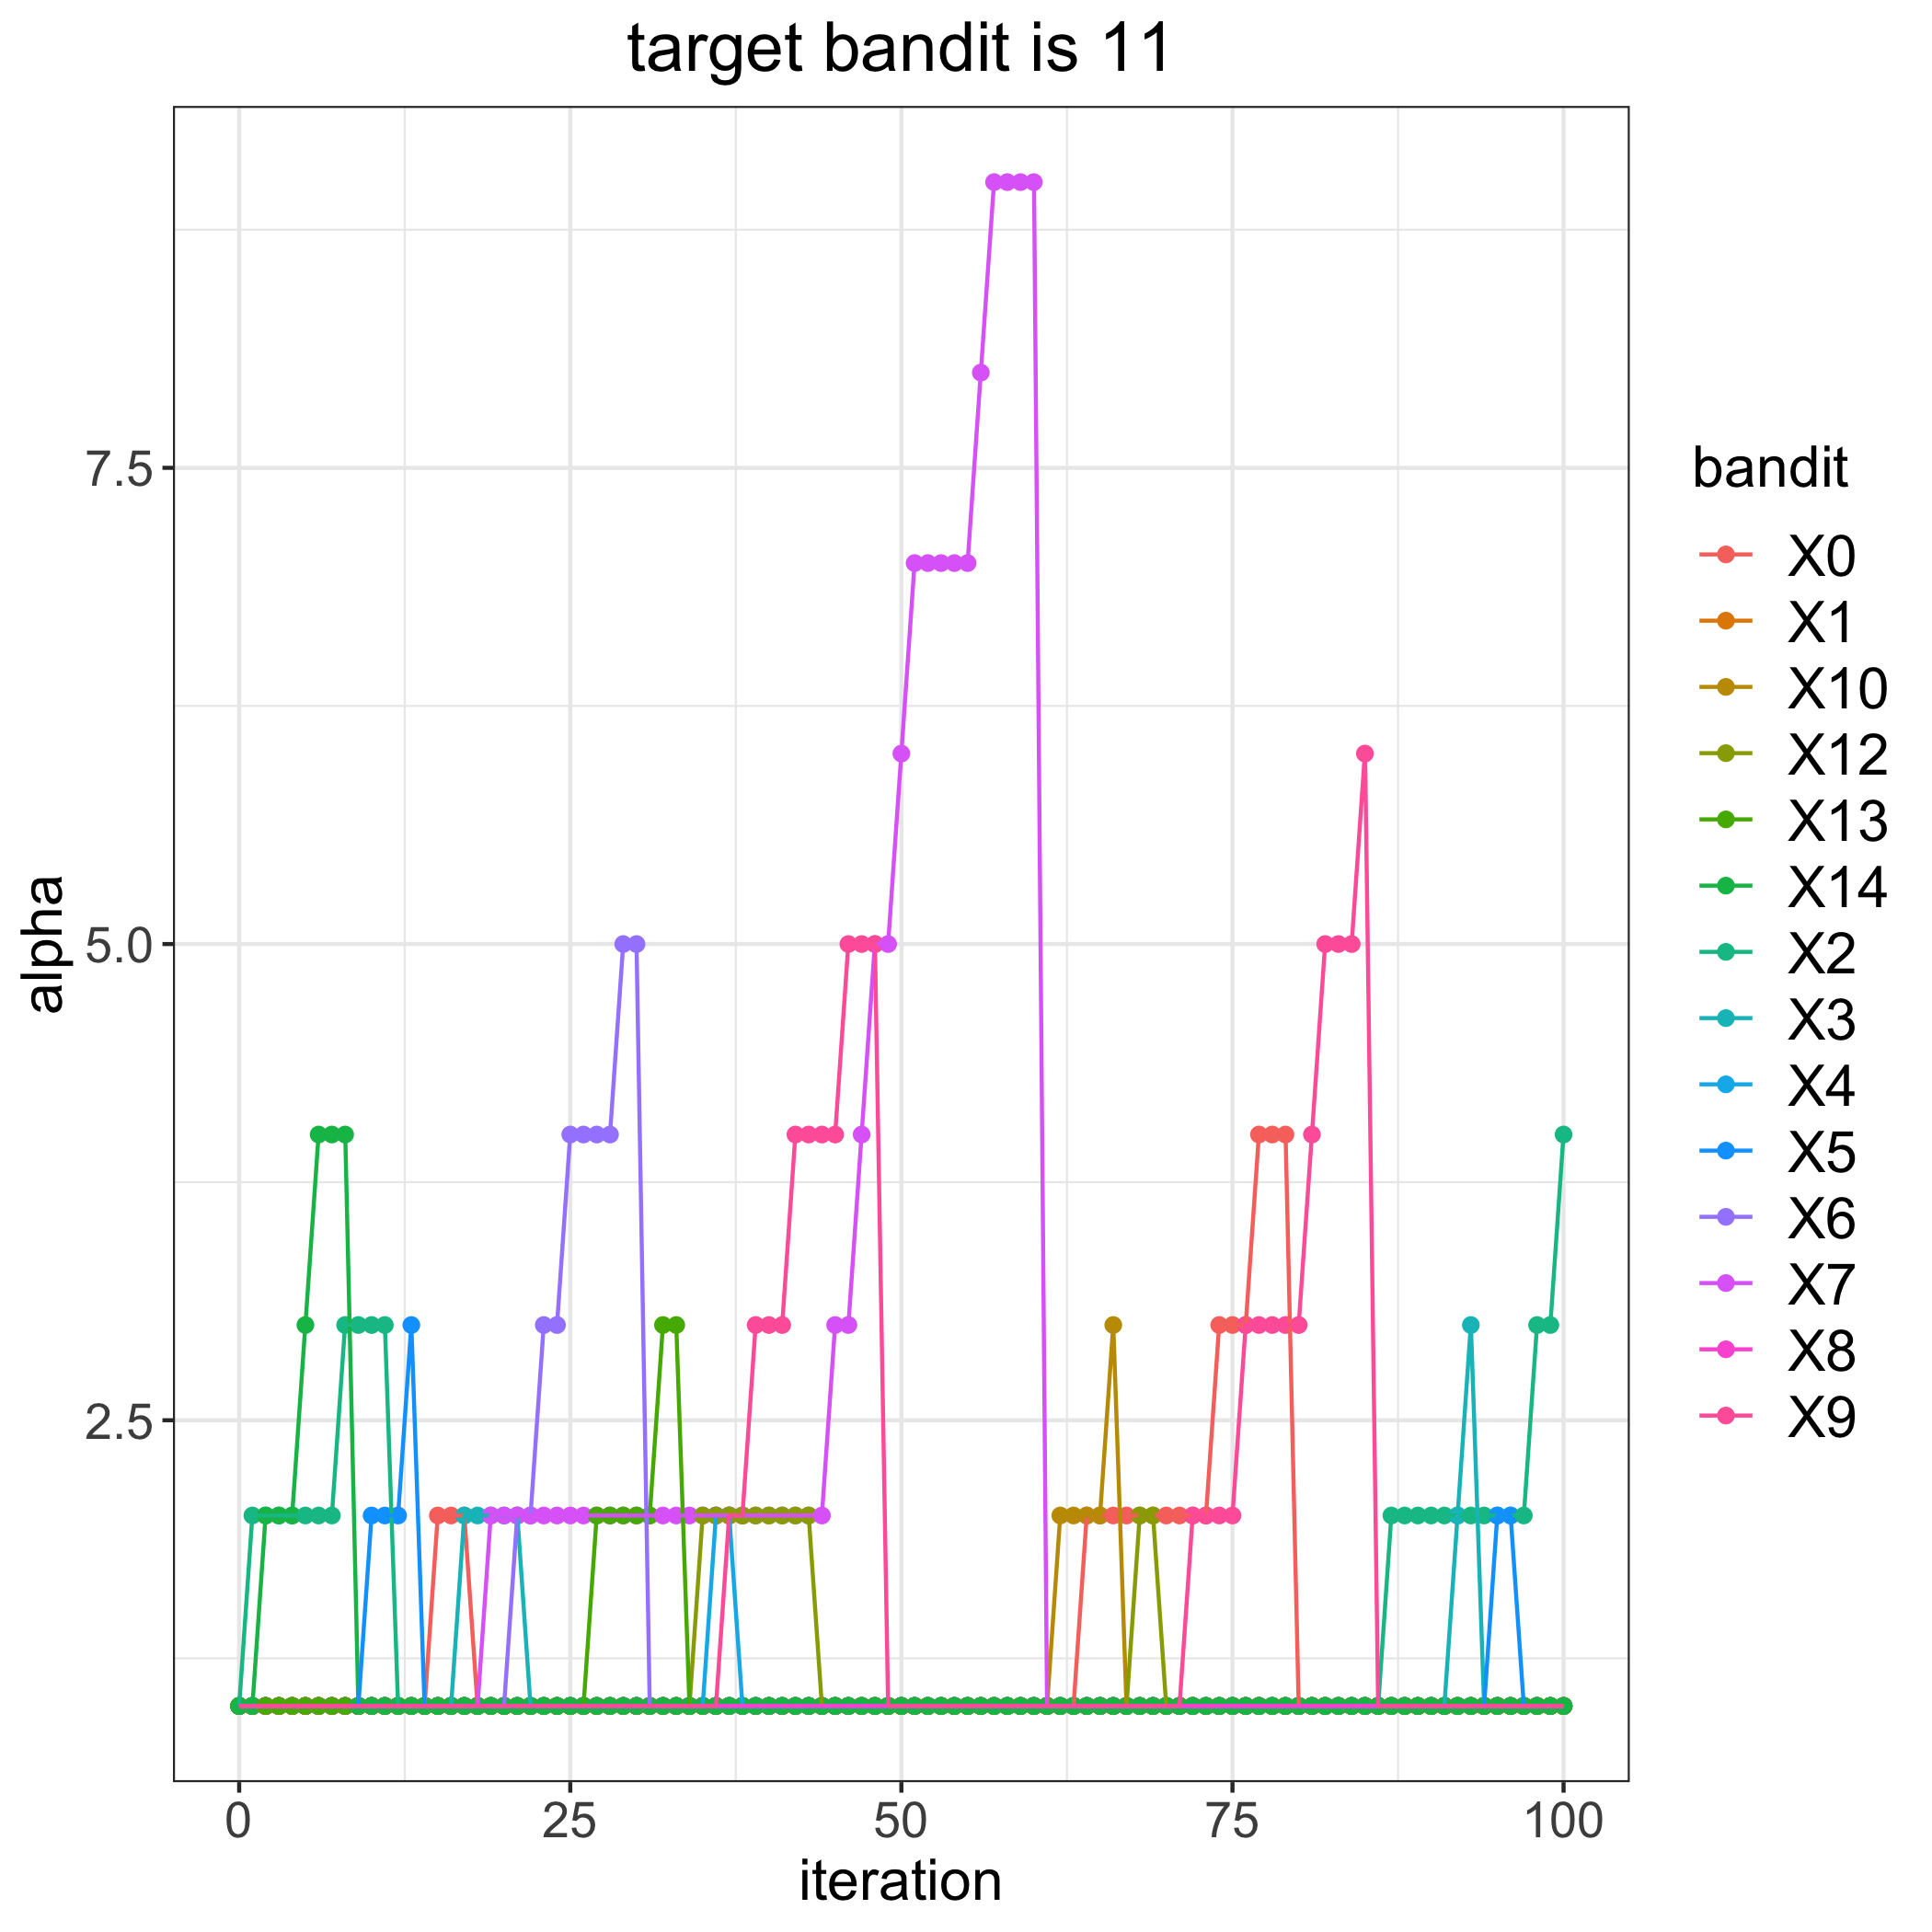

Values plotted in this chart, from the file beside it:
, 0, 1, 2, 3, 4, 5, 6, 7, 8, 9, 10, 12, 13, 14
0, 1, 1, 1, 1, 1, 1, 1, 1, 1, 1, 1, 1, 1, 1
1, 1, 1, 2, 1, 1, 1, 1, 1, 1, 1, 1, 1, 1, 1
2, 1, 1, 2, 1, 1, 1, 1, 1, 1, 1, 1, 1, 1, 2
3, 1, 1, 2, 1, 1, 1, 1, 1, 1, 1, 1, 1, 1, 2
4, 1, 1, 2, 1, 1, 1, 1, 1, 1, 1, 1, 1, 1, 2
5, 1, 1, 2, 1, 1, 1, 1, 1, 1, 1, 1, 1, 1, 3
6, 1, 1, 2, 1, 1, 1, 1, 1, 1, 1, 1, 1, 1, 4
7, 1, 1, 2, 1, 1, 1, 1, 1, 1, 1, 1, 1, 1, 4
8, 1, 1, 3, 1, 1, 1, 1, 1, 1, 1, 1, 1, 1, 4
9, 1, 1, 3, 1, 1, 1, 1, 1, 1, 1, 1, 1, 1, 1
10, 1, 1, 3, 1, 1, 2, 1, 1, 1, 1, 1, 1, 1, 1
11, 1, 1, 3, 1, 1, 2, 1, 1, 1, 1, 1, 1, 1, 1
12, 1, 1, 1, 1, 1, 2, 1, 1, 1, 1, 1, 1, 1, 1
13, 1, 1, 1, 1, 1, 3, 1, 1, 1, 1, 1, 1, 1, 1
14, 1, 1, 1, 1, 1, 1, 1, 1, 1, 1, 1, 1, 1, 1
15, 2, 1, 1, 1, 1, 1, 1, 1, 1, 1, 1, 1, 1, 1
16, 2, 1, 1, 1, 1, 1, 1, 1, 1, 1, 1, 1, 1, 1
17, 2, 1, 1, 2, 1, 1, 1, 1, 1, 1, 1, 1, 1, 1
18, 1, 1, 1, 2, 1, 1, 1, 1, 1, 1, 1, 1, 1, 1
19, 1, 1, 1, 2, 1, 1, 1, 2, 1, 1, 1, 1, 1, 1
20, 1, 1, 1, 2, 1, 1, 1, 2, 1, 1, 1, 1, 1, 1
21, 1, 1, 1, 2, 1, 1, 2, 2, 1, 1, 1, 1, 1, 1
22, 1, 1, 1, 1, 1, 1, 2, 2, 1, 1, 1, 1, 1, 1
23, 1, 1, 1, 1, 1, 1, 3, 2, 1, 1, 1, 1, 1, 1
24, 1, 1, 1, 1, 1, 1, 3, 2, 1, 1, 1, 1, 1, 1
25, 1, 1, 1, 1, 1, 1, 4, 2, 1, 1, 1, 1, 1, 1
26, 1, 1, 1, 1, 1, 1, 4, 2, 1, 1, 1, 1, 1, 1
27, 1, 1, 1, 1, 1, 1, 4, 2, 1, 1, 1, 1, 2, 1
28, 1, 1, 1, 1, 1, 1, 4, 2, 1, 1, 1, 1, 2, 1
29, 1, 1, 1, 1, 1, 1, 5, 2, 1, 1, 1, 1, 2, 1
30, 1, 1, 1, 1, 1, 1, 5, 2, 1, 1, 1, 1, 2, 1
31, 1, 1, 1, 1, 1, 1, 1, 2, 1, 1, 1, 1, 2, 1
32, 1, 1, 1, 1, 1, 1, 1, 2, 1, 1, 1, 1, 3, 1
33, 1, 1, 1, 1, 1, 1, 1, 2, 1, 1, 1, 1, 3, 1
34, 1, 1, 1, 1, 1, 1, 1, 2, 1, 1, 1, 1, 1, 1
35, 1, 1, 1, 1, 1, 1, 1, 2, 1, 1, 1, 2, 1, 1
36, 1, 1, 1, 1, 2, 1, 1, 2, 1, 1, 1, 2, 1, 1
37, 1, 1, 1, 1, 2, 1, 1, 2, 1, 2, 1, 2, 1, 1
38, 1, 1, 1, 1, 1, 1, 1, 2, 1, 2, 1, 2, 1, 1
39, 1, 1, 1, 1, 1, 1, 1, 2, 1, 3, 1, 2, 1, 1
40, 1, 1, 1, 1, 1, 1, 1, 2, 1, 3, 1, 2, 1, 1
41, 1, 1, 1, 1, 1, 1, 1, 2, 1, 3, 1, 2, 1, 1
42, 1, 1, 1, 1, 1, 1, 1, 2, 1, 4, 1, 2, 1, 1
43, 1, 1, 1, 1, 1, 1, 1, 2, 1, 4, 1, 2, 1, 1
44, 1, 1, 1, 1, 1, 1, 1, 2, 1, 4, 1, 1, 1, 1
45, 1, 1, 1, 1, 1, 1, 1, 3, 1, 4, 1, 1, 1, 1
46, 1, 1, 1, 1, 1, 1, 1, 3, 1, 5, 1, 1, 1, 1
47, 1, 1, 1, 1, 1, 1, 1, 4, 1, 5, 1, 1, 1, 1
48, 1, 1, 1, 1, 1, 1, 1, 5, 1, 5, 1, 1, 1, 1
49, 1, 1, 1, 1, 1, 1, 1, 5, 1, 1, 1, 1, 1, 1
50, 1, 1, 1, 1, 1, 1, 1, 6, 1, 1, 1, 1, 1, 1
51, 1, 1, 1, 1, 1, 1, 1, 7, 1, 1, 1, 1, 1, 1
52, 1, 1, 1, 1, 1, 1, 1, 7, 1, 1, 1, 1, 1, 1
53, 1, 1, 1, 1, 1, 1, 1, 7, 1, 1, 1, 1, 1, 1
54, 1, 1, 1, 1, 1, 1, 1, 7, 1, 1, 1, 1, 1, 1
55, 1, 1, 1, 1, 1, 1, 1, 7, 1, 1, 1, 1, 1, 1
56, 1, 1, 1, 1, 1, 1, 1, 8, 1, 1, 1, 1, 1, 1
57, 1, 1, 1, 1, 1, 1, 1, 9, 1, 1, 1, 1, 1, 1
58, 1, 1, 1, 1, 1, 1, 1, 9, 1, 1, 1, 1, 1, 1
59, 1, 1, 1, 1, 1, 1, 1, 9, 1, 1, 1, 1, 1, 1
... 41 more rows
